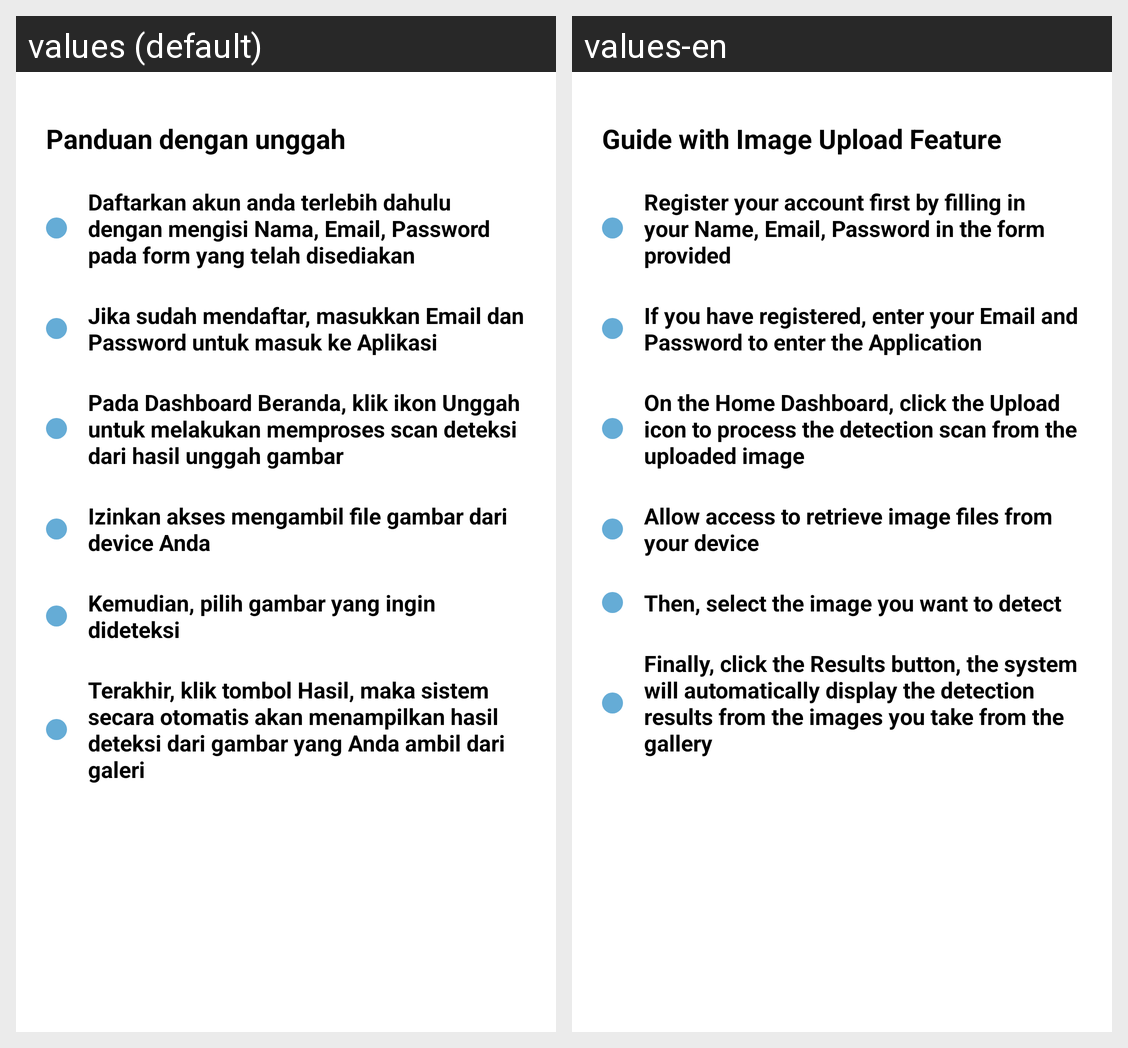

Here is an Android app screen in its default locale and in the app's own translations. Write out the translated-string differences for the strings that appear on this screen.
Android screen res/layout/fragment_upload.xml rendered under 2 locales, left to right: values (default), values-en. Device: Nexus 5 (rendered at 1080×1920; each locale shown at half size, 540×960, under a caption strip naming it); theme Theme.Skin_Diagnosis_App.
Strings drawn on this screen, with the default value and each locale's value (text and hints the layout hard-codes, and strings that could not be matched under every locale, appear in the picture but are not listed):

content_tab_upload
  values: Panduan dengan unggah
  values-en: Guide with Image Upload Feature

upload_step_1
  values: Daftarkan akun anda terlebih dahulu dengan mengisi Nama, Email, Password pada form yang telah disediakan
  values-en: Register your account first by filling in your Name, Email, Password in the form provided

upload_step_2
  values: Jika sudah mendaftar, masukkan Email dan Password untuk masuk ke Aplikasi
  values-en: If you have registered, enter your Email and Password to enter the Application

upload_step_3
  values: Pada Dashboard Beranda, klik ikon Unggah untuk melakukan memproses scan deteksi dari hasil unggah gambar
  values-en: On the Home Dashboard, click the Upload icon to process the detection scan from the uploaded image

upload_step_4
  values: Izinkan akses mengambil file gambar dari device Anda
  values-en: Allow access to retrieve image files from your device

upload_step_5
  values: Kemudian, pilih gambar yang ingin dideteksi
  values-en: Then, select the image you want to detect

upload_step_6
  values: Terakhir, klik tombol Hasil, maka sistem secara otomatis akan menampilkan hasil deteksi dari gambar yang Anda ambil dari galeri
  values-en: Finally, click the Results button, the system will automatically display the detection results from the images you take from the gallery
